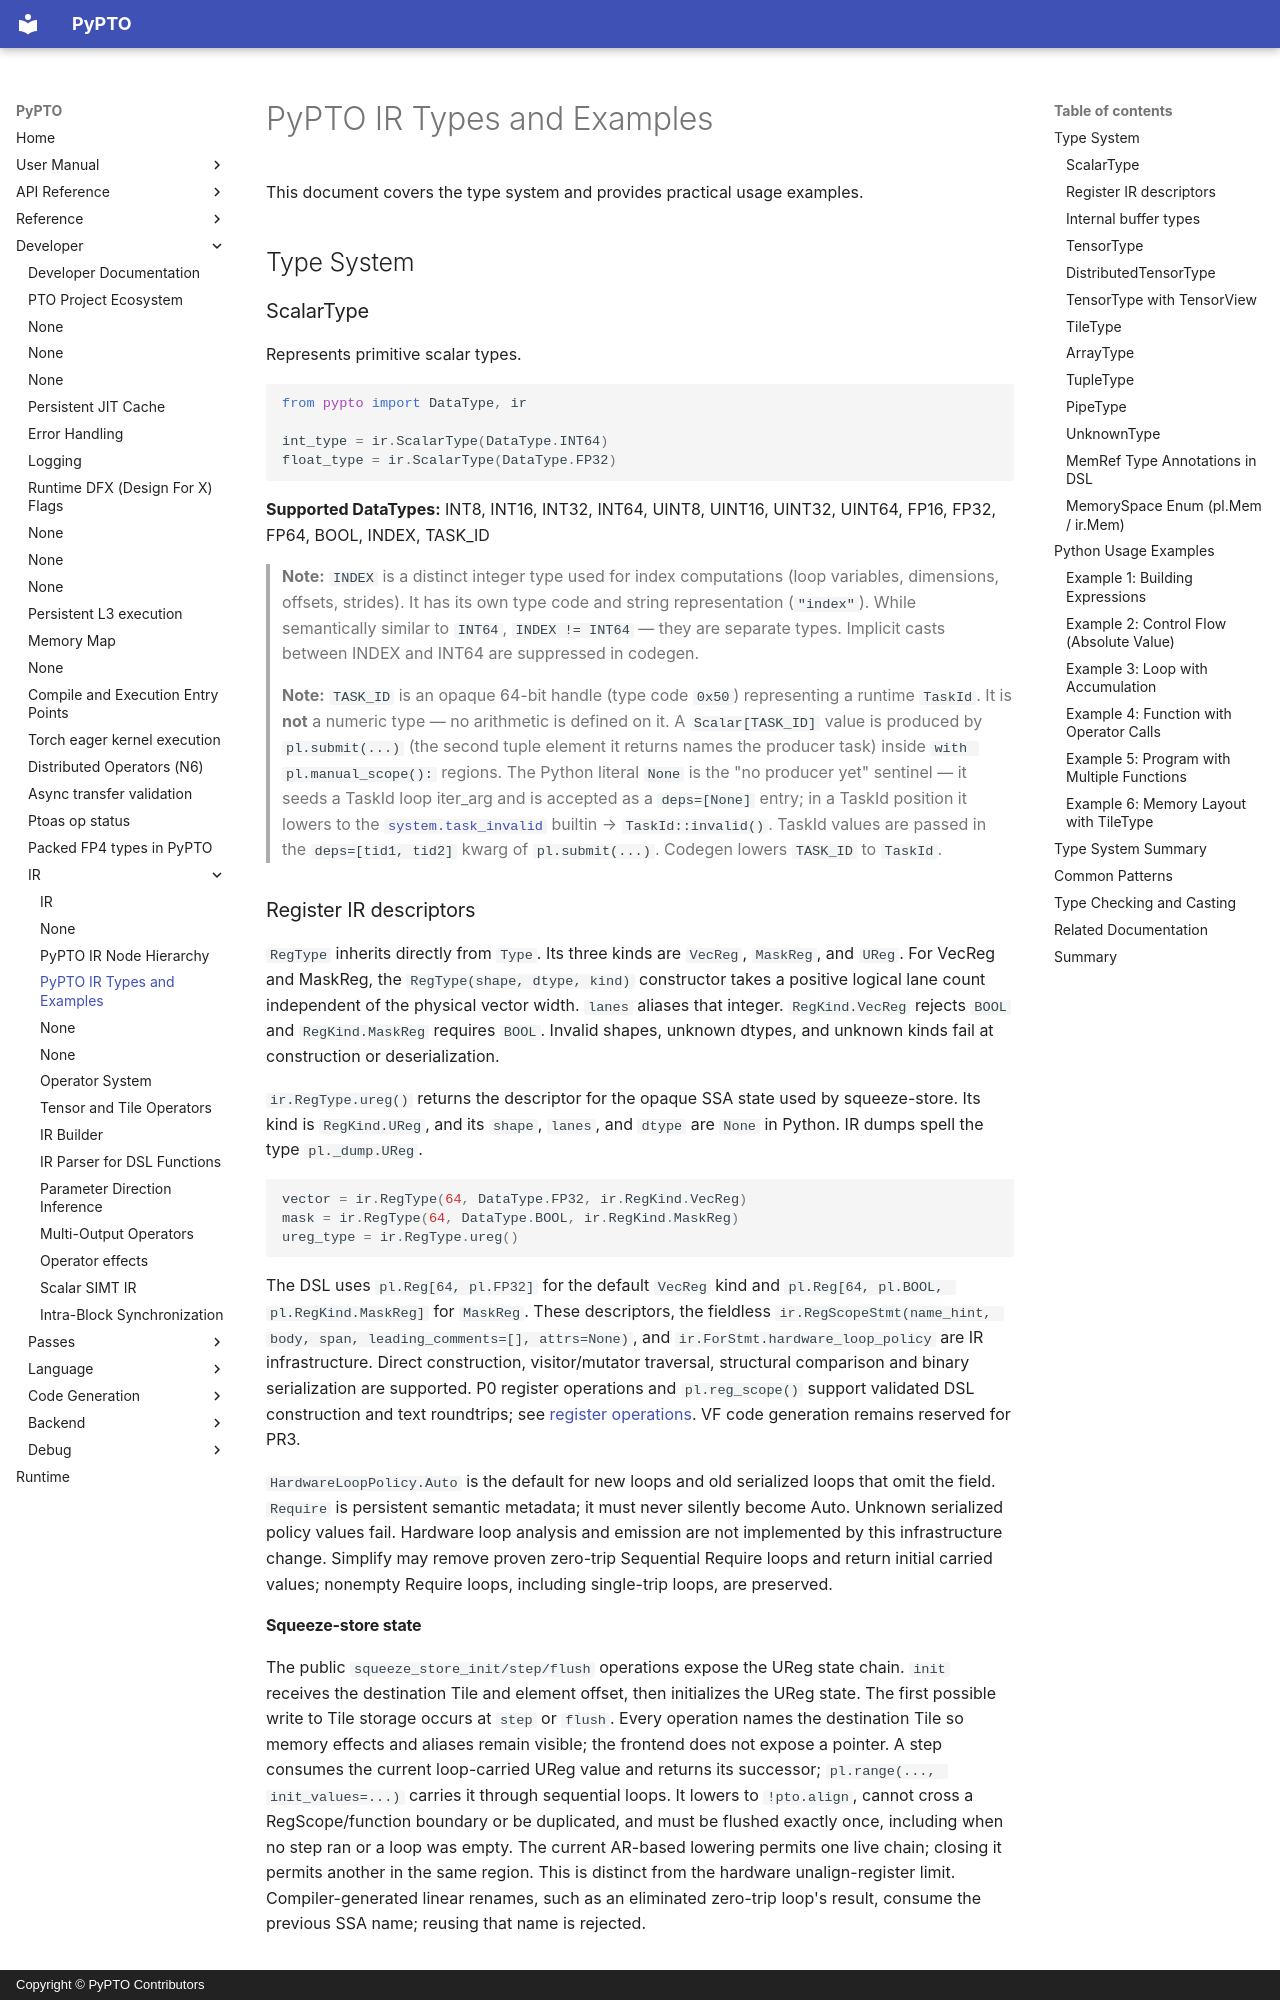

repository: hw-native-sys/pypto · page: en/dev/ir/02-types/index.html · generator: mkdocs · copyright: Copyright © PyPTO Contributors

# PyPTO IR Types and Examples

This document covers the type system and provides practical usage examples.

## Type System

### ScalarType

Represents primitive scalar types.

```python
from pypto import DataType, ir

int_type = ir.ScalarType(DataType.INT64)
float_type = ir.ScalarType(DataType.FP32)
```

**Supported DataTypes:** INT8, INT16, INT32, INT64, UINT8, UINT16, UINT32, UINT64, FP16, FP32, FP64, BOOL, INDEX, TASK_ID

> **Note:** `INDEX` is a distinct integer type used for index computations (loop variables, dimensions, offsets, strides). It has its own type code and string representation (`"index"`). While semantically similar to `INT64`, `INDEX != INT64` — they are separate types. Implicit casts between INDEX and INT64 are suppressed in codegen.
>
> **Note:** `TASK_ID` is an opaque 64-bit handle (type code `0x50`) representing a runtime `TaskId`. It is **not** a numeric type — no arithmetic is defined on it. A `Scalar[TASK_ID]` value is produced by `pl.submit(...)` (the second tuple element it returns names the producer task) inside `with pl.manual_scope():` regions. The Python literal `None` is the "no producer yet" sentinel — it seeds a TaskId loop iter_arg and is accepted as a `deps=[None]` entry; in a TaskId position it lowers to the [`system.task_invalid`](05-operators.md#syncop-synchronization-operations) builtin → `TaskId::invalid()`. TaskId values are passed in the `deps=[tid1, tid2]` kwarg of `pl.submit(...)`. Codegen lowers `TASK_ID` to `TaskId`.

### Register IR descriptors

`RegType` inherits directly from `Type`. Its three kinds are `VecReg`, `MaskReg`,
and `UReg`. For VecReg and MaskReg, the `RegType(shape, dtype, kind)` constructor
takes a positive logical lane count independent of the physical vector width.
`lanes` aliases that integer. `RegKind.VecReg` rejects `BOOL` and
`RegKind.MaskReg` requires `BOOL`. Invalid shapes, unknown dtypes, and unknown
kinds fail at construction or deserialization.

`ir.RegType.ureg()` returns the descriptor for the opaque SSA state used by
squeeze-store. Its kind is `RegKind.UReg`, and its `shape`, `lanes`, and `dtype`
are `None` in Python. IR dumps spell the type `pl._dump.UReg`.

```python
vector = ir.RegType(64, DataType.FP32, ir.RegKind.VecReg)
mask = ir.RegType(64, DataType.BOOL, ir.RegKind.MaskReg)
ureg_type = ir.RegType.ureg()
```

The DSL uses `pl.Reg[64, pl.FP32]` for the default `VecReg` kind and
`pl.Reg[64, pl.BOOL, pl.RegKind.MaskReg]` for `MaskReg`. These descriptors, the fieldless
`ir.RegScopeStmt(name_hint, body, span, leading_comments=[], attrs=None)`, and
`ir.ForStmt.hardware_loop_policy` are IR infrastructure. Direct construction,
visitor/mutator traversal, structural comparison and binary serialization are
supported. P0 register operations and `pl.reg_scope()` support validated DSL
construction and text roundtrips; see [register operations](../language/06-register-operations.md).
VF code generation remains reserved for PR3.

`HardwareLoopPolicy.Auto` is the default for new loops and old serialized
loops that omit the field. `Require` is persistent semantic metadata; it must
never silently become Auto. Unknown serialized policy values fail. Hardware
loop analysis and emission are not implemented by this infrastructure change.
Simplify may remove proven zero-trip Sequential Require loops and return initial
carried values; nonempty Require loops, including single-trip loops, are preserved.
